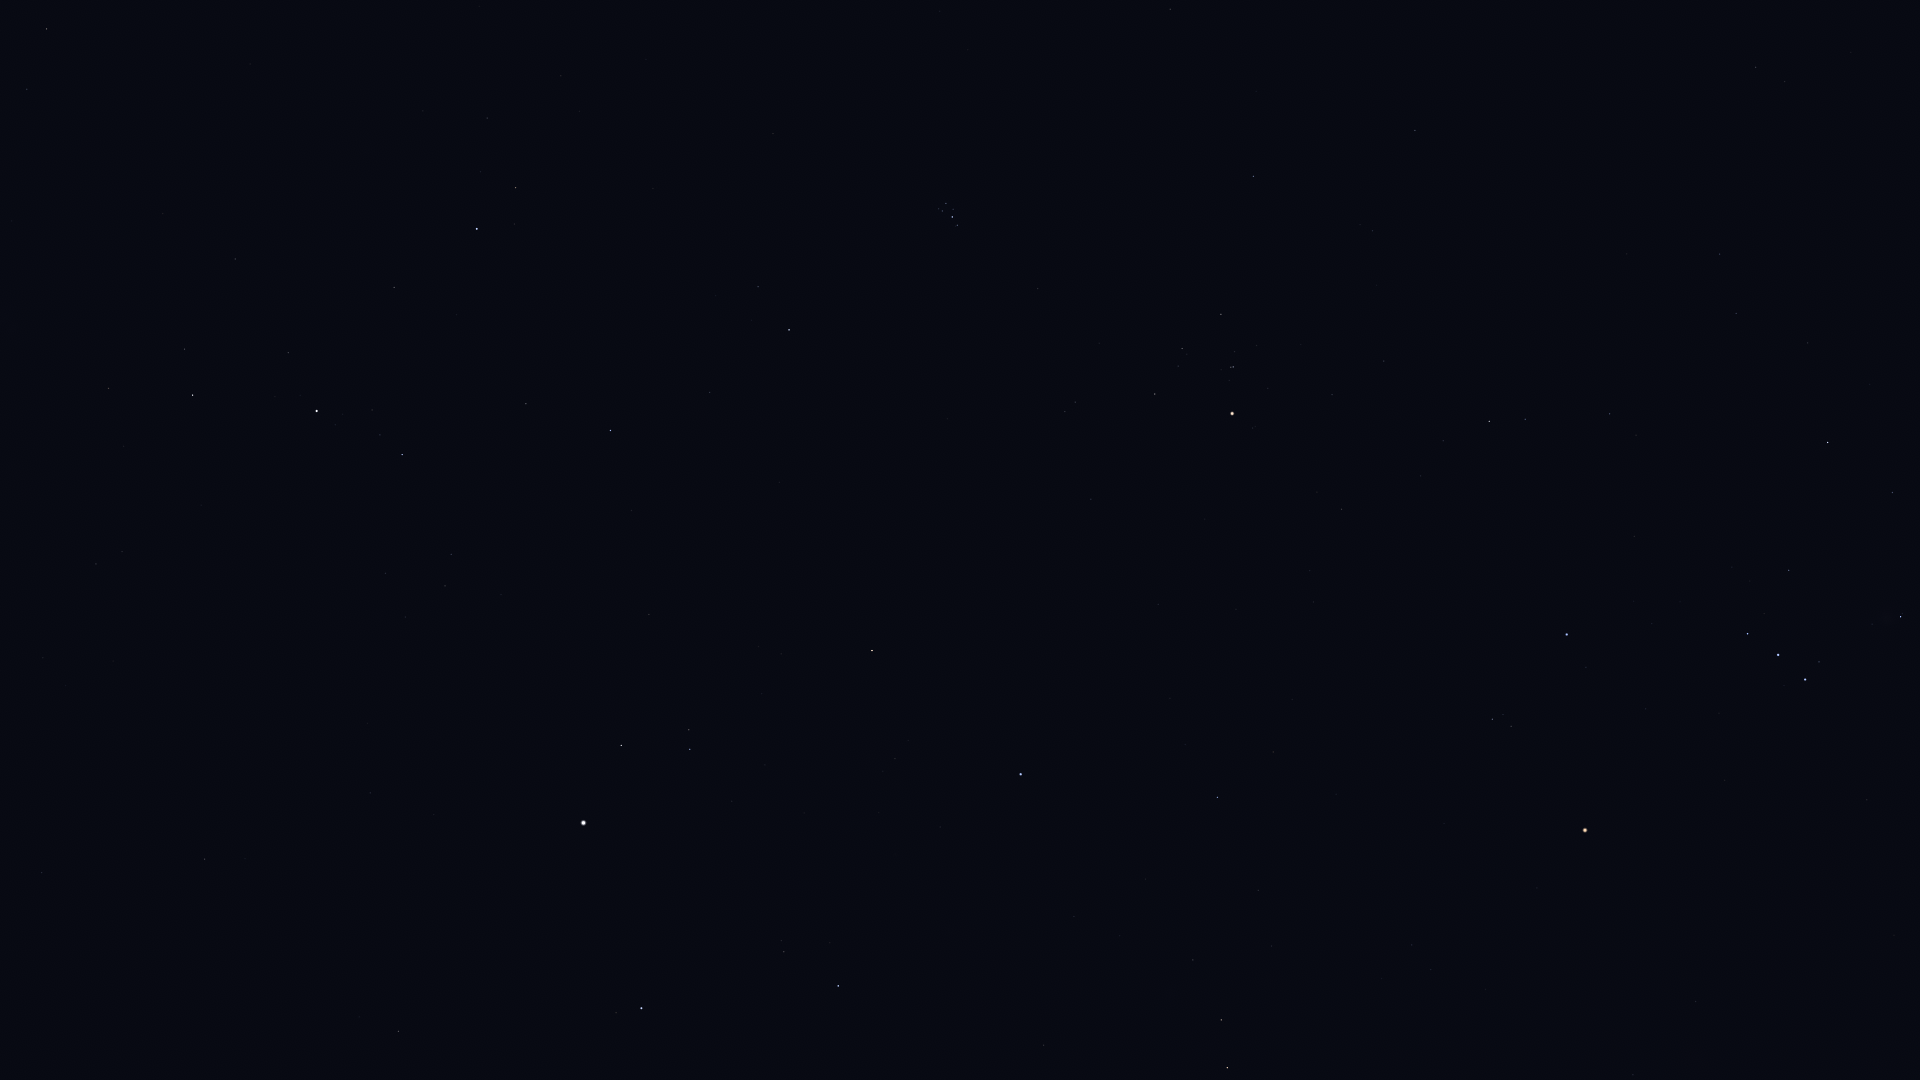

The file beside this chart, header and first rows:
Star_ID, Name, X, Y
7607, Nembus, 46, 29
12191, Buna, 368, 119
13254, HIP 13254, 487, 118
13268, Miram, 108, 388
14328, HIP 14328, 193, 395
14576, Algol, 477, 229
14668, Misam, 394, 287
15863, Mirfak, 317, 411
16228, HIP 16228, 96, 564
17358, HIP 17358, 402, 455
18246, Atik, 758, 287
17489, Celaeno, 942, 205
17499, Electra, 946, 203
17531, Taygeta, 939, 209
17573, Maia, 942, 211
17579, Asterope, 938, 213
17608, Merope, 953, 209
17702, Alcyone, 952, 217
17851, Pleione, 955, 226
18505, HIP 18505, 66, 685
18532, HIP 18532, 610, 430
18614, Menkib, 710, 392
18724, HIP 18724, 1253, 176
19587, Beid, 1756, 67
19849, Keid, 1785, 81
20205, Prima Hyadum, 1221, 314
20455, Secunda Hyadum, 1182, 348
20648, HIP 20648, 1178, 366
20889, Ain, 1155, 394
20894, Chamukuy, 1233, 367
21109, Hoggar, 1511, 290
21421, Aldebaran, 1232, 413
21444, HIP 21444, 1720, 254
21881, HIP 21881, 1091, 499
22109, HIP 22109, 1736, 313
22449, Tabit, 1489, 421
22701, HIP 22701, 1808, 343
22730, HIP 22730, 1606, 409
22783, HIP 22783, 42, 873
23015, Hassaleh, 872, 650
23416, Almaaz, 621, 745
23453, Saclateni, 689, 730
23767, Haedus, 690, 749
23875, Cursa, 1828, 442
24608, Capella, 583, 823
25336, Bellatrix, 1567, 634
25428, Elnath, 1021, 774
25930, Mintaka, 1748, 634
26207, Meissa, 1492, 719
26241, Hatysa, 1901, 617
26311, Alnilam, 1778, 655
26451, Tianguan, 1217, 797
26727, Alnitak, 1805, 679
27913, HIP 27913, 1258, 890
27989, Betelgeuse, 1585, 830
28360, Menkalinan, 641, 1008
28380, Mahasim, 838, 986
28614, HIP 28614, 1537, 888
28716, HIP 28716, 1272, 946
28734, HIP 28734, 1193, 960
... 9 more rows
